8-way image classification set "Dataset" from GitHub (harsh-surya/Projects); label vocabulary: fist, next gesture, one finger, palm, previous gesture, swing, three fingers, two fingers.

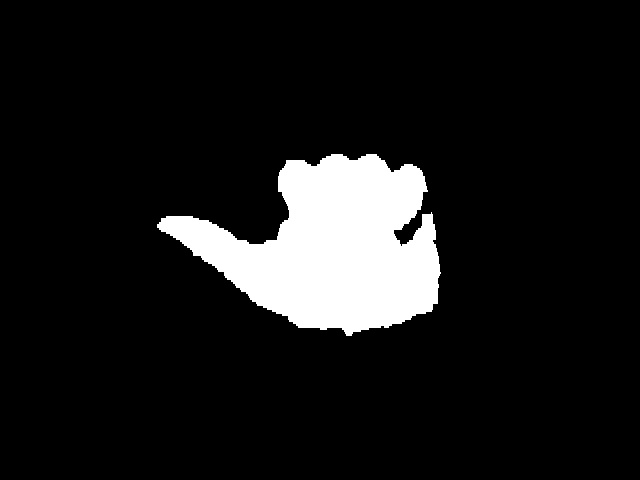
Label: previous gesture

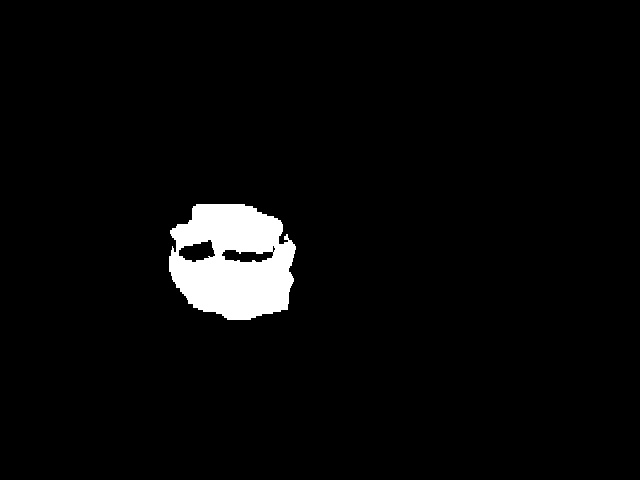
Label: fist

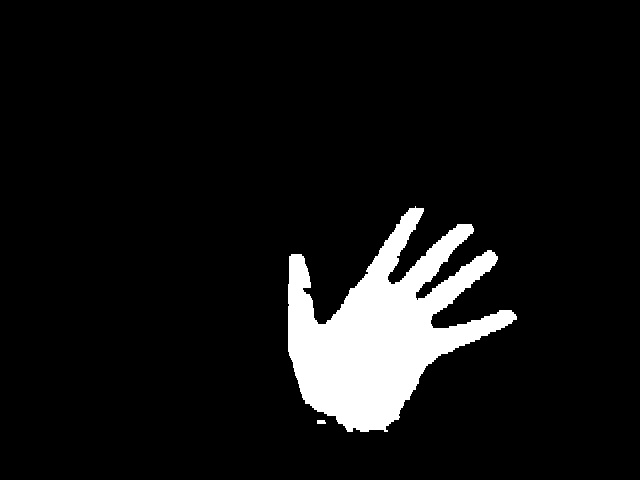
Label: palm

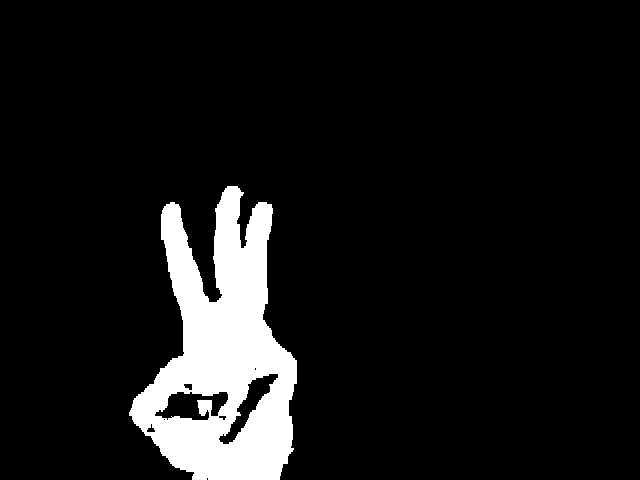
Label: three fingers

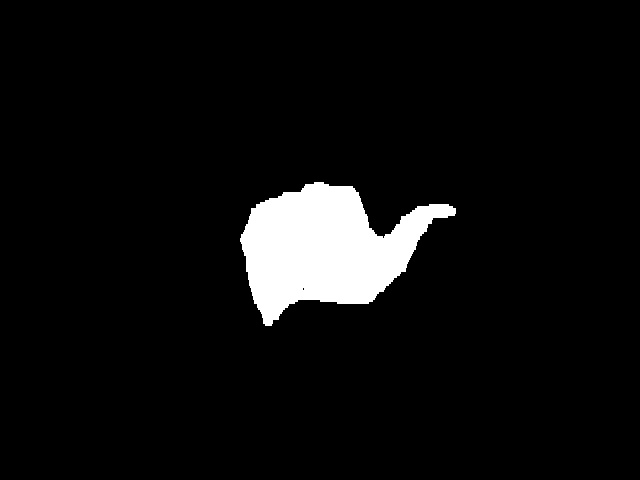
Label: next gesture

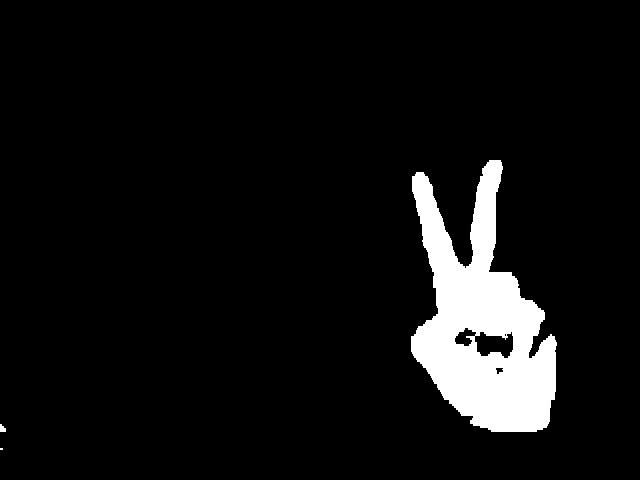
Label: two fingers
